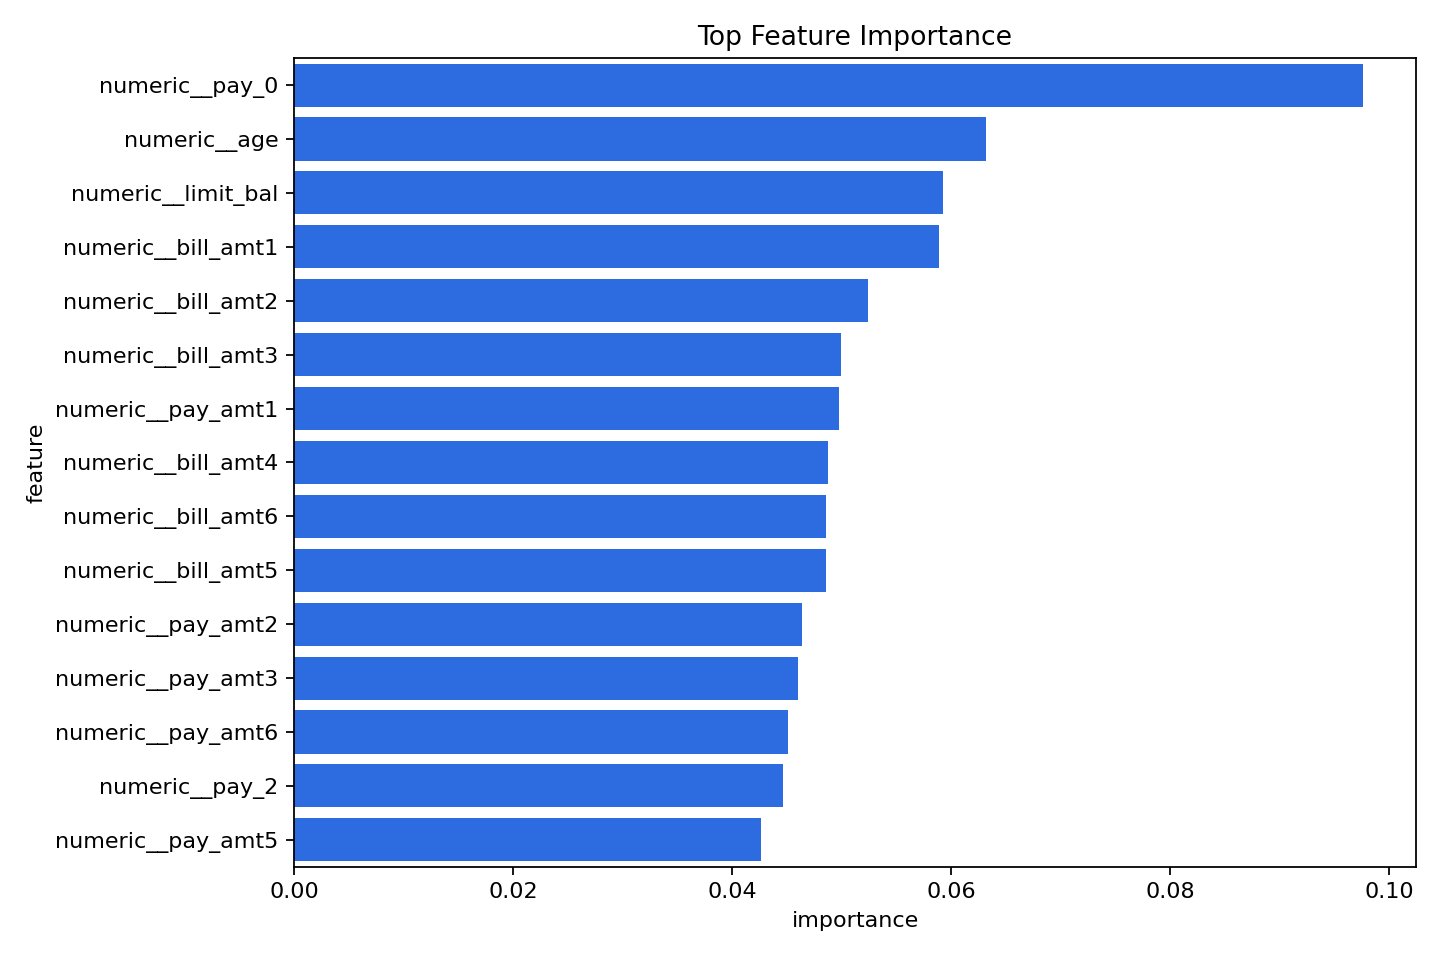

Data behind this chart, as committed beside it:
feature, importance
numeric__pay_0, 0.09757
numeric__age, 0.0632
numeric__limit_bal, 0.05927
numeric__bill_amt1, 0.05893
numeric__bill_amt2, 0.05237
numeric__bill_amt3, 0.04994
numeric__pay_amt1, 0.04971
numeric__bill_amt4, 0.04874
numeric__bill_amt6, 0.04856
numeric__bill_amt5, 0.04854
numeric__pay_amt2, 0.04639
numeric__pay_amt3, 0.046
numeric__pay_amt6, 0.04509
numeric__pay_2, 0.0446
numeric__pay_amt5, 0.04263
